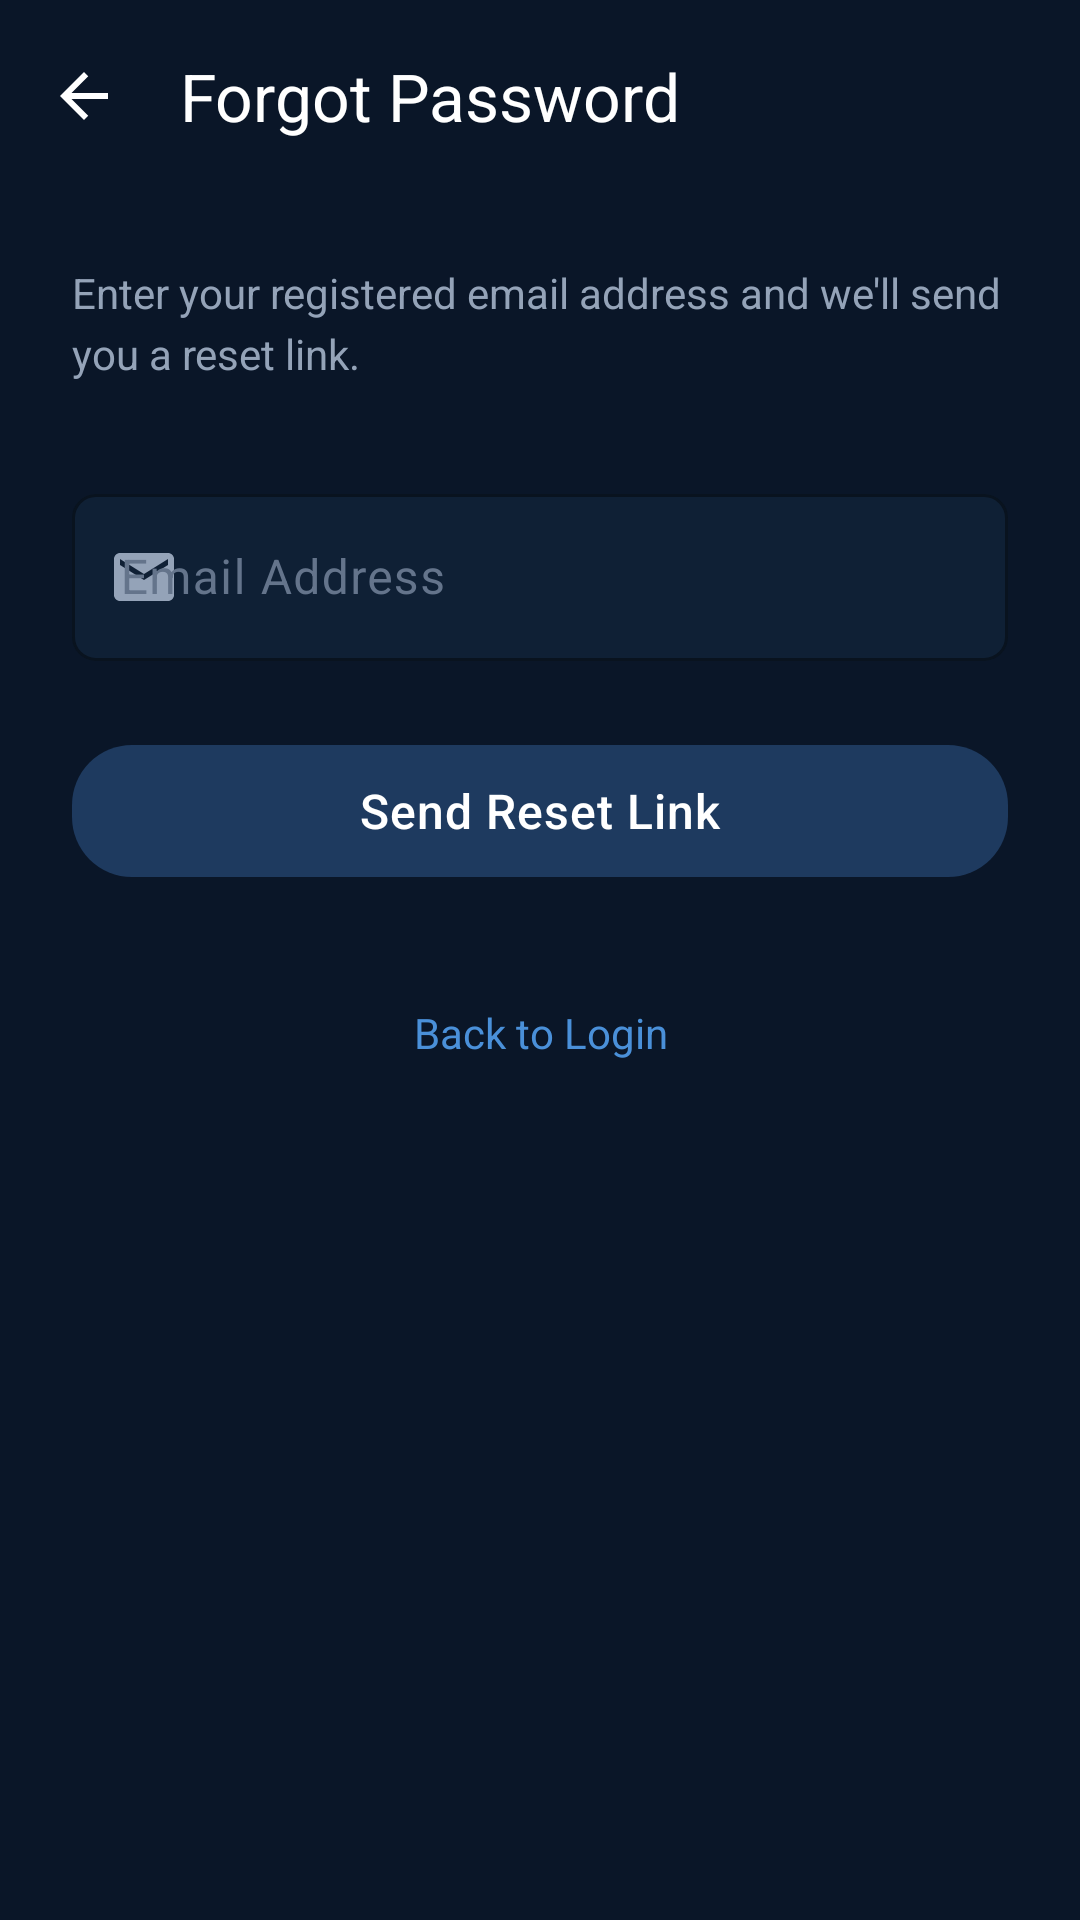

Layout XML and referenced resources for this Android screen:
<!-- AndroidManifest.xml: application theme Theme.GasSense -->
<!-- res/layout/fragment_forgot_password.xml -->
<?xml version="1.0" encoding="utf-8"?>
<LinearLayout
    xmlns:android="http://schemas.android.com/apk/res/android"
    xmlns:app="http://schemas.android.com/apk/res-auto"
    android:layout_width="match_parent"
    android:layout_height="match_parent"
    android:orientation="vertical"
    android:background="@color/bg_dark">

    <com.google.android.material.appbar.MaterialToolbar
        android:id="@+id/toolbar"
        android:layout_width="match_parent"
        android:layout_height="?attr/actionBarSize"
        android:background="@color/bg_dark"
        app:navigationIcon="@drawable/ic_arrow_back"
        app:navigationIconTint="@color/text_primary"
        app:title="@string/forgot_password_title"
        app:titleTextColor="@color/text_primary" />

    <LinearLayout
        android:layout_width="match_parent"
        android:layout_height="match_parent"
        android:orientation="vertical"
        android:paddingHorizontal="24dp">

        <TextView
            android:layout_width="wrap_content"
            android:layout_height="wrap_content"
            android:text="@string/forgot_password_instruction"
            android:textColor="@color/text_secondary"
            android:textSize="14sp"
            android:lineSpacingExtra="4dp"
            android:layout_marginTop="24dp"
            android:layout_marginBottom="32dp" />

        <com.google.android.material.textfield.TextInputLayout
            android:id="@+id/tilEmail"
            style="@style/GasSense.TextInputLayout"
            android:layout_width="match_parent"
            android:layout_height="wrap_content"
            android:hint="@string/email_address"
            app:startIconDrawable="@drawable/ic_email"
            app:startIconTint="@color/text_secondary">

            <com.google.android.material.textfield.TextInputEditText
                android:id="@+id/etEmail"
                android:layout_width="match_parent"
                android:layout_height="wrap_content"
                android:inputType="textEmailAddress"
                android:textColor="@color/text_primary"
                android:imeOptions="actionDone" />
        </com.google.android.material.textfield.TextInputLayout>

        <com.google.android.material.button.MaterialButton
            android:id="@+id/btnSendReset"
            style="@style/GasSense.Button.Primary"
            android:layout_width="match_parent"
            android:layout_height="@dimen/button_height"
            android:text="@string/send_reset_link"
            android:layout_marginTop="24dp" />

        <TextView
            android:id="@+id/tvBackToLogin"
            android:layout_width="wrap_content"
            android:layout_height="wrap_content"
            android:text="@string/back_to_login"
            android:textColor="#4A90D9"
            android:textSize="14sp"
            android:layout_gravity="center_horizontal"
            android:layout_marginTop="24dp"
            android:padding="12dp"
            android:minHeight="48dp"
            android:gravity="center" />

    </LinearLayout>
</LinearLayout>
<!-- resources referenced by this layout -->
<resources>
  <color name="bg_dark">#0A1628</color>
  <color name="text_primary">#FFFFFF</color>
  <color name="text_secondary">#94A3B8</color>
  <dimen name="button_height">52dp</dimen>
  <!-- drawable ic_arrow_back (drawable) -->
  <vector xmlns:android="http://schemas.android.com/apk/res/android" android:width="24dp" android:height="24dp" android:viewportWidth="24" android:viewportHeight="24">
    <path android:fillColor="#FFFFFF" android:pathData="M20,11H7.83L13.42,5.41L12,4L4,12L12,20L13.41,18.59L7.83,13H20V11Z"/>
  </vector>
  <!-- drawable ic_email (drawable) -->
  <vector xmlns:android="http://schemas.android.com/apk/res/android" android:width="24dp" android:height="24dp" android:viewportWidth="24" android:viewportHeight="24">
    <path android:fillColor="#94A3B8" android:pathData="M20,4H4C2.9,4 2,4.9 2,6V18C2,19.1 2.9,20 4,20H20C21.1,20 22,19.1 22,18V6C22,4.9 21.1,4 20,4ZM20,8L12,13L4,8V6L12,11L20,6V8Z"/>
  </vector>
  <string name="back_to_login">Back to Login</string>
  <string name="email_address">Email Address</string>
  <string name="forgot_password_instruction">Enter your registered email address and we\'ll send you a reset link.</string>
  <string name="forgot_password_title">Forgot Password</string>
  <string name="send_reset_link">Send Reset Link</string>
  <style name="GasSense.Button.Primary" parent="Widget.Material3.Button">
          <item name="cornerRadius">20dp</item>
          <item name="backgroundTint">@color/primary_navy</item>
          <item name="android:textColor">@color/text_primary</item>
          <item name="android:textSize">16sp</item>
          <item name="android:letterSpacing">0.02</item>
          <item name="android:minHeight">52dp</item>
      </style>
  <style name="GasSense.TextInputLayout" parent="Widget.Material3.TextInputLayout.OutlinedBox">
          <item name="boxCornerRadiusTopStart">8dp</item>
          <item name="boxCornerRadiusTopEnd">8dp</item>
          <item name="boxCornerRadiusBottomStart">8dp</item>
          <item name="boxCornerRadiusBottomEnd">8dp</item>
          <item name="boxStrokeColor">@color/outline_color</item>
          <item name="hintTextColor">@color/text_secondary</item>
          <item name="android:textColorHint">@color/text_hint</item>
          <item name="boxBackgroundColor">#0F2035</item>
      </style>
  <color name="primary_navy">#1E3A5F</color>
  <color name="outline_color">#2A4F80</color>
  <color name="text_hint">#64748B</color>
  <color name="md_theme_dark_primary">#4A90D9</color>
  <color name="md_theme_dark_onPrimary">#FFFFFF</color>
  <color name="md_theme_dark_primaryContainer">#1E3A5F</color>
  <color name="md_theme_dark_onPrimaryContainer">#D1E4FF</color>
  <color name="md_theme_dark_secondary">#94A3B8</color>
  <color name="md_theme_dark_onSecondary">#FFFFFF</color>
  <color name="md_theme_dark_secondaryContainer">#152644</color>
  <color name="md_theme_dark_onSecondaryContainer">#CBD5E1</color>
  <color name="md_theme_dark_tertiary">#22C55E</color>
  <color name="md_theme_dark_onTertiary">#FFFFFF</color>
  <color name="md_theme_dark_tertiaryContainer">#1A4A2E</color>
  <color name="md_theme_dark_onTertiaryContainer">#BBFFD7</color>
  <color name="md_theme_dark_error">#EF4444</color>
  <color name="md_theme_dark_errorContainer">#4A1A1A</color>
  <color name="md_theme_dark_onError">#FFFFFF</color>
  <color name="md_theme_dark_onErrorContainer">#FFDAD6</color>
  <color name="md_theme_dark_background">#0A1628</color>
  <color name="md_theme_dark_onBackground">#E2E8F0</color>
  <color name="md_theme_dark_surface">#0F2035</color>
  <color name="md_theme_dark_onSurface">#E2E8F0</color>
  <color name="md_theme_dark_surfaceVariant">#152644</color>
  <color name="md_theme_dark_onSurfaceVariant">#94A3B8</color>
  <color name="md_theme_dark_outline">#2A4F80</color>
  <color name="md_theme_dark_inverseOnSurface">#0A1628</color>
  <color name="md_theme_dark_inverseSurface">#E2E8F0</color>
  <color name="md_theme_dark_inversePrimary">#1E3A5F</color>
  <color name="nav_bar_bg">#0D1B2E</color>
</resources>
